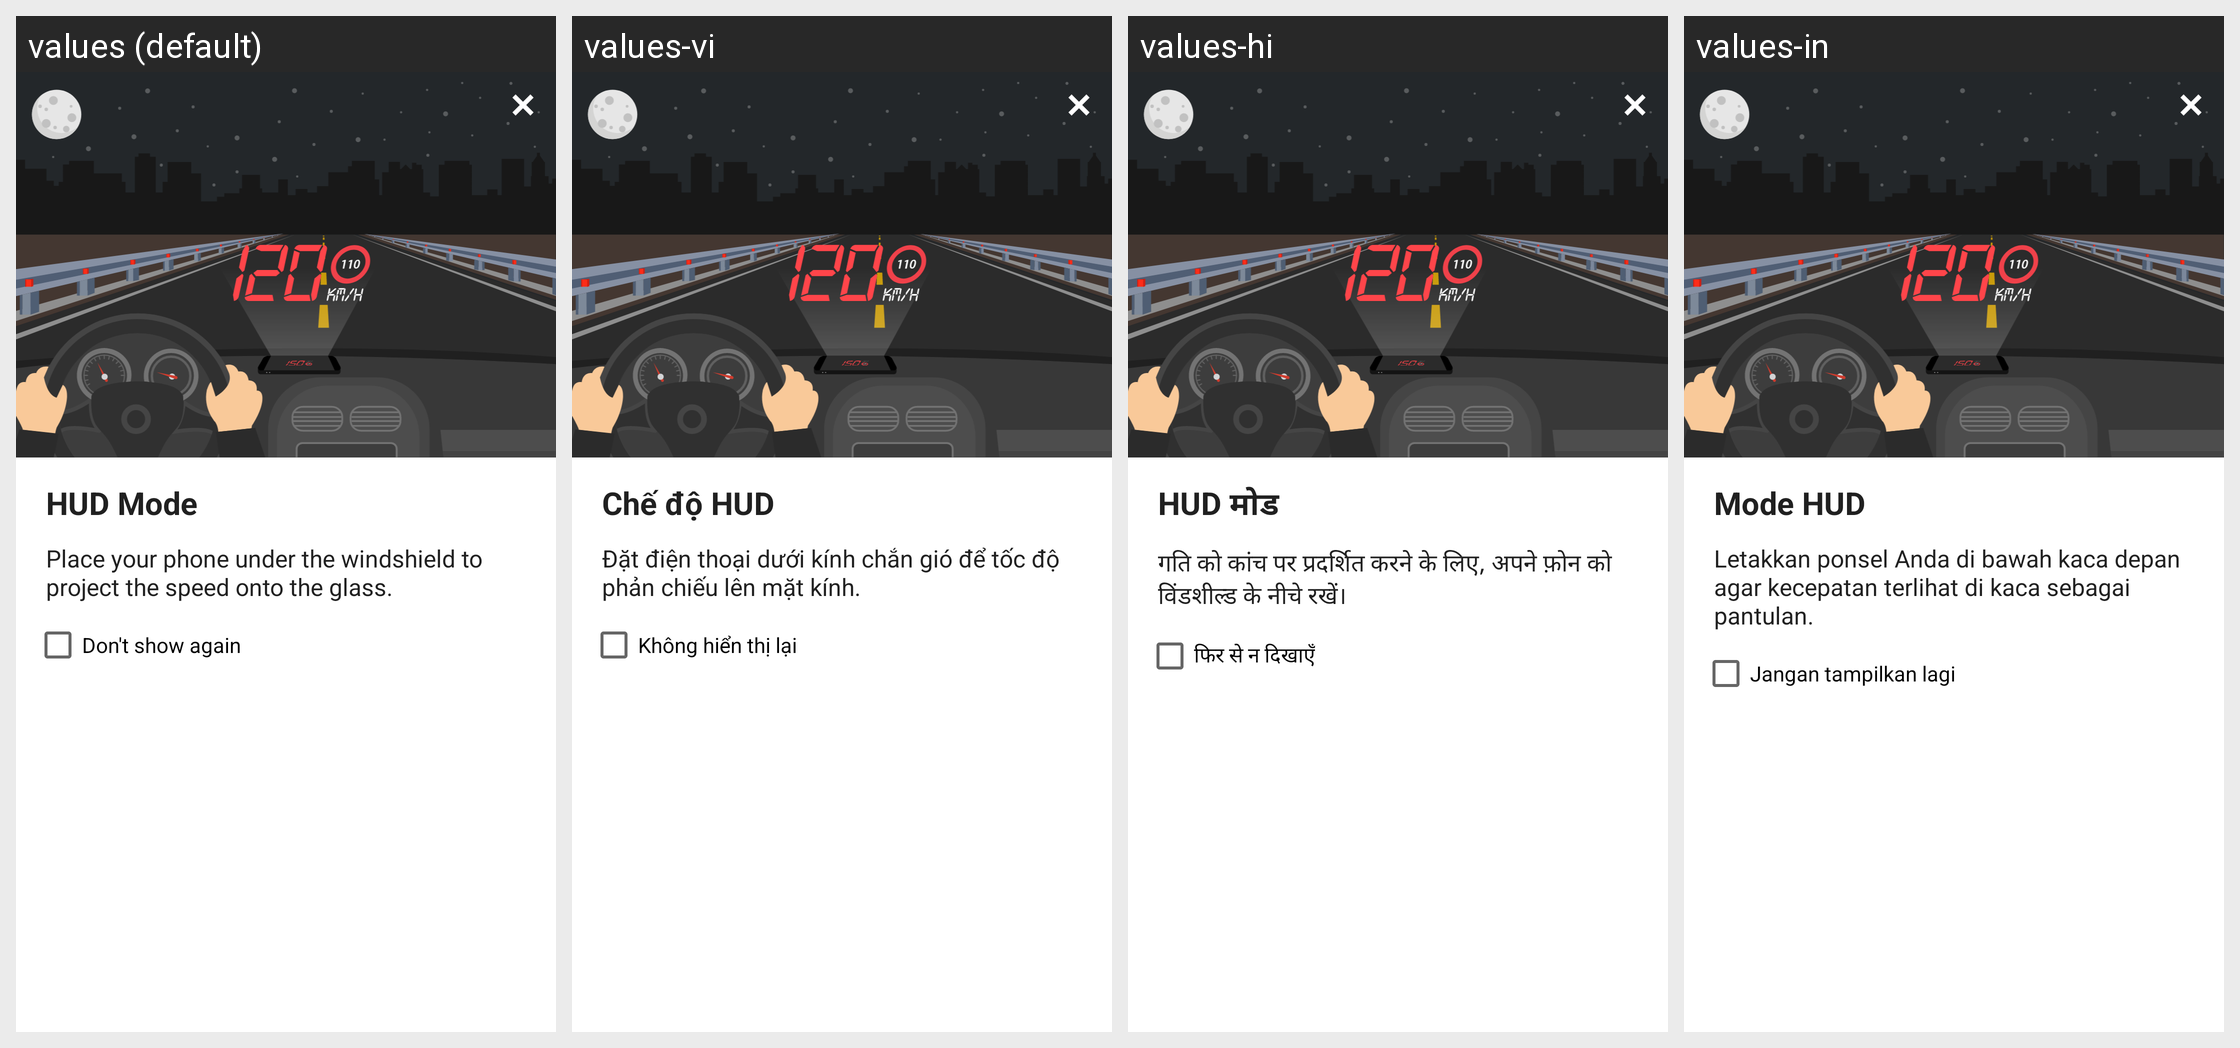

Translations of the strings shown on this Android screen, per locale in the grid:
Android screen res/layout/dialog_hud_walkthrough.xml rendered under 4 locales, left to right: values (default), values-vi, values-hi, values-in. Device: Nexus 5 (rendered at 1080×1920; each locale shown at half size, 540×960, under a caption strip naming it); theme AppTheme.
Other locales in the repository, not shown: values-ar, values-de, values-en, values-en-rAU, values-en-rCA, values-en-rGB, values-en-rXC, values-es, values-es-rUS, values-fi, values-fr, values-fr-rCA, values-id, values-it, values-ja, values-ko, values-ms, values-my, values-nl, values-pl, values-pt, values-pt-rBR, values-pt-rPT, values-ru, values-th, values-tr, values-zh, values-zh-rCN, values-zh-rHK, values-zh-rTW.
Strings drawn on this screen, with the default value and each locale's value (text and hints the layout hard-codes, and strings that could not be matched under every locale, appear in the picture but are not listed):

dialog_hud_title
  values: HUD Mode
  values-vi: Chế độ HUD
  values-hi: HUD मोड
  values-in: Mode HUD

dialog_hud_message
  values: Place your phone under the windshield to project the speed onto the glass.
  values-vi: Đặt điện thoại dưới kính chắn gió để tốc độ phản chiếu lên mặt kính.
  values-hi: गति को कांच पर प्रदर्शित करने के लिए, अपने फ़ोन को विंडशील्ड के नीचे रखें।
  values-in: Letakkan ponsel Anda di bawah kaca depan agar kecepatan terlihat di kaca sebagai pantulan.

dialog_hud_checkbox
  values: Don't show again
  values-vi: Không hiển thị lại
  values-hi: फिर से न दिखाएँ
  values-in: Jangan tampilkan lagi
